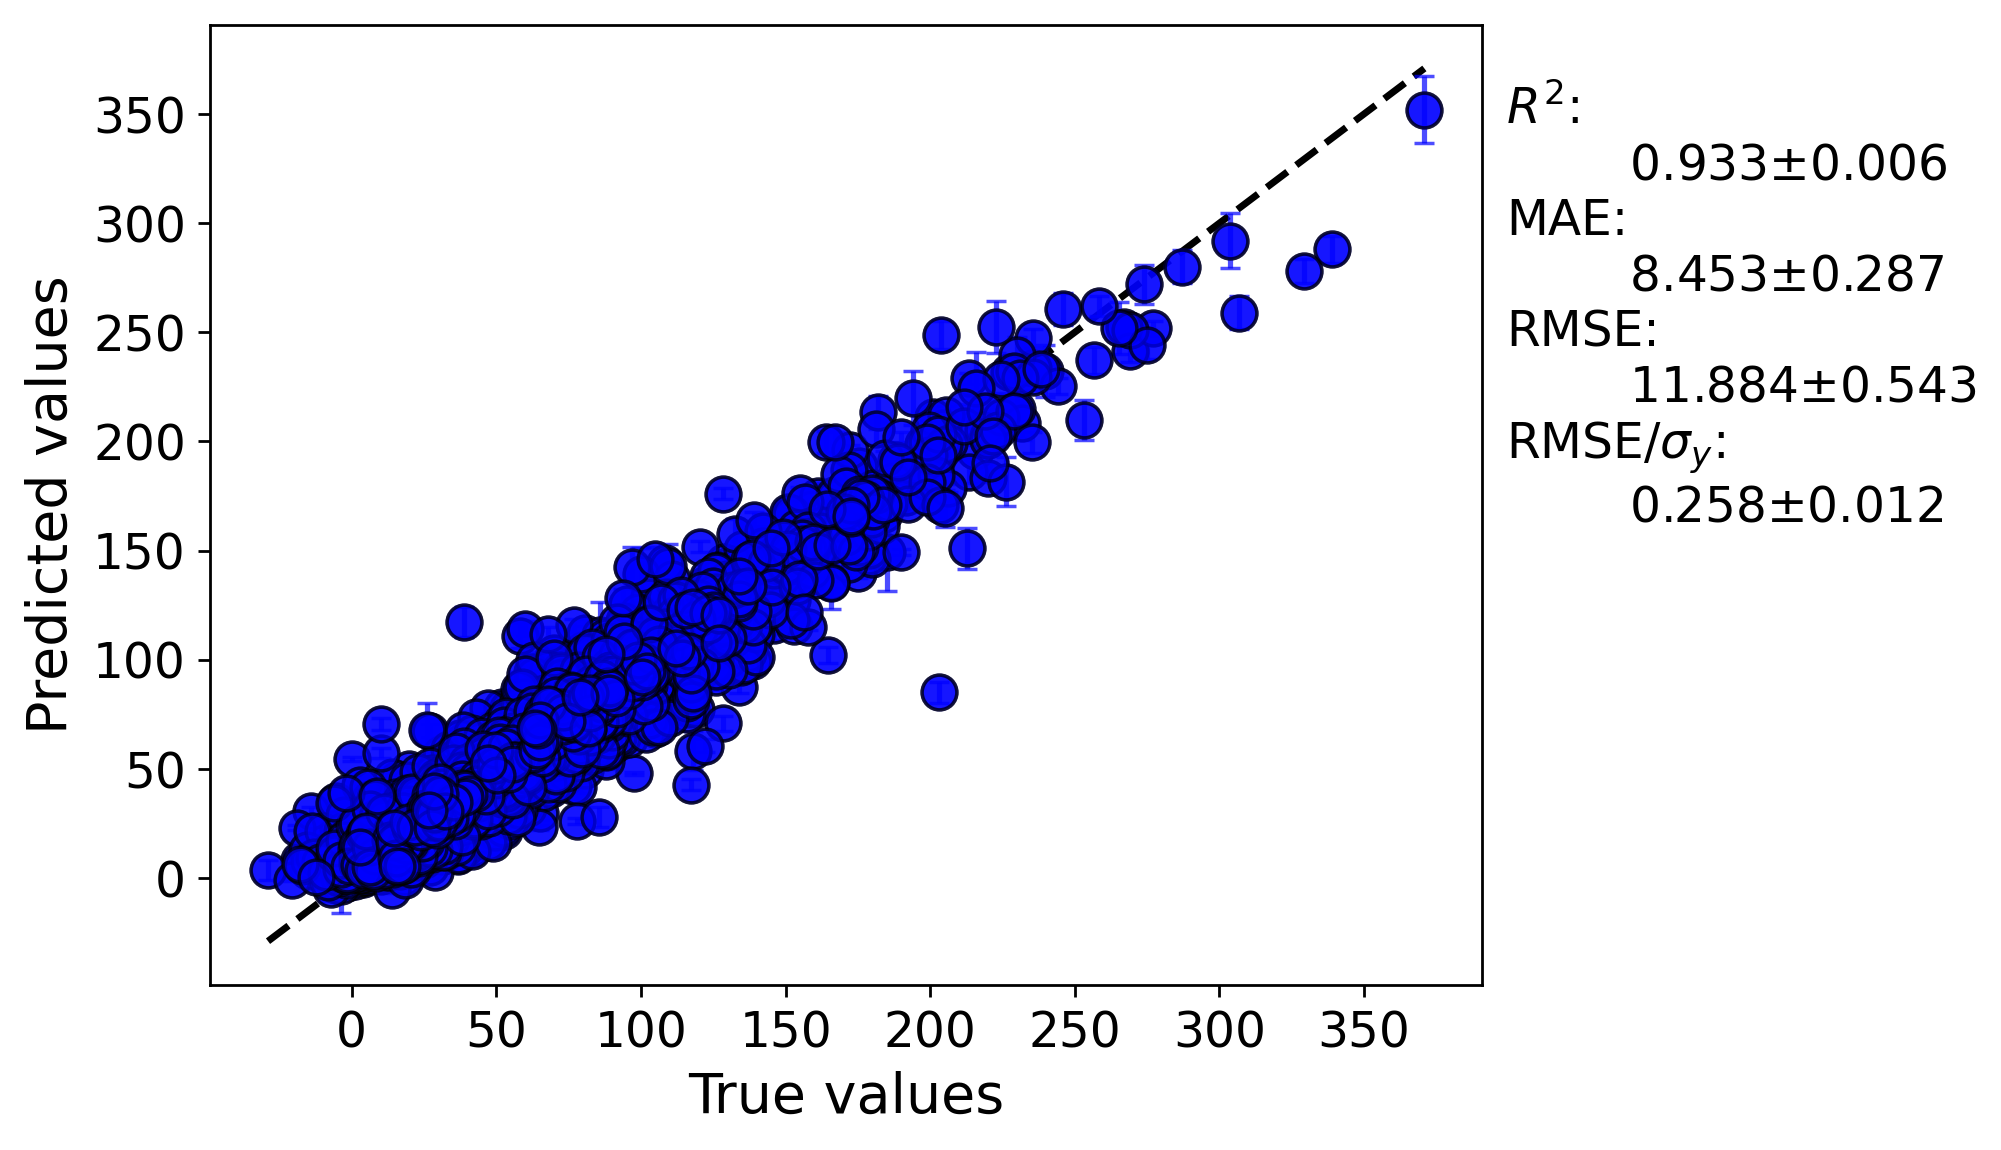

Values plotted in this chart, from the file beside it:
y true, average predicted values, error bar values
2.964, 4.953, 0.7844
14.77, 9.939, 0.9548
97.67, 48.01, 0.6792
9.552, 10.07, 0.5576
16.37, 11.82, 0.5947
10.59, 10.94, 0.9201
7.501, 8.041, 0.6613
89.78, 59.9, 4.332
8.72, 6.963, 2.506
-3.0, 7.237, 1.08
16.0, 5.72, 0.7511
13.0, 7.469, 0.7439
6.0, 9.505, 0.8314
56.0, 70.01, 2.031
0.1167, 9.488, 1.988
3.463, 0.8624, 0.3125
-2.433, -1.565, 0.4785
-1.464, 0.05391, 0.6226
5.471, 7.271, 3.595
14.77, 7.34, 2.059
5.471, 9.481, 1.329
1.971, 2.846, 1.002
18.51, 20.76, 1.991
37, 39.72, 0.6409
26.73, 23.12, 1.439
20.13, 17.66, 2.732
5.976, 3.244, 1.696
0.0, -0.1121, 0.2309
3.463, 4.245, 1.399
0.9827, 1.279, 1.399
10.07, 6.501, 2.536
-1.949, 0.5248, 0.3486
0.9827, 0.643, 0.405
10.07, 3.525, 1.646
-0.4893, 0.8103, 0.1027
2.964, 2.204, 0.4219
3.963, 5.588, 0.2389
11.1, 16.62, 1.409
15.3, 11.94, 0.7987
12.67, 9.88, 0.4477
11.62, 6.789, 0.7414
-0.9773, 4.075, 0.429
6.483, 6.07, 0.7924
1.971, 6.487, 0.7807
14.25, 10.21, 0.5804
1.476, 12.01, 0.5249
30.0, 17.81, 1.653
18.0, 12.37, 0.946
25.0, 24.26, 1.91
37.0, 30.77, 2.04
44.0, 54.49, 1.256
17.0, 32.61, 1.408
33.78, 28.25, 1.911
51.78, 45.96, 2.657
-3.0, 6.146, 0.8263
38.76, 17.72, 2.447
12.78, 15.88, 2.753
15.0, 26.35, 2.175
18.96, 20.74, 3.057
2.964, 10.05, 0.5099
... 4,475 more rows
